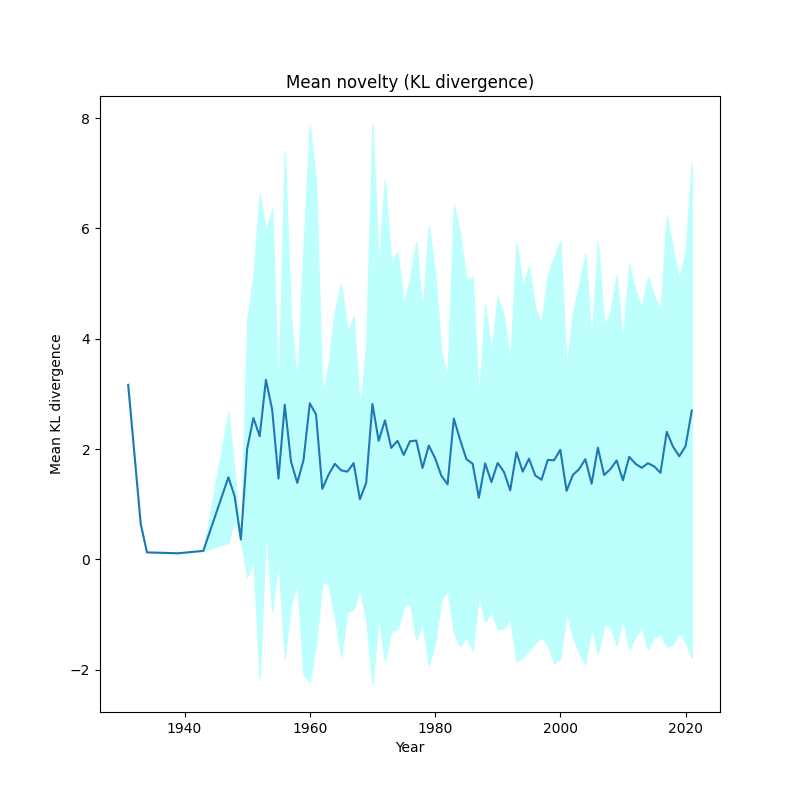

The data file committed next to this chart (first rows):
, year, kl_mean, kl_std
0, 1931, 3.166, 8.881784197001252e-16
1, 1933, 0.642, 0.0
2, 1934, 0.1288, 2.7755575615628914e-17
3, 1939, 0.1129, 1.3877787807814457e-17
4, 1943, 0.1568, 2.7755575615628914e-17
5, 1947, 1.49, 1.184
6, 1948, 1.148, 0.404
7, 1949, 0.3618, 0.03829
8, 1950, 2.009, 2.324
9, 1951, 2.565, 2.576
10, 1952, 2.235, 4.393
11, 1953, 3.257, 2.69
12, 1954, 2.71, 3.643
13, 1955, 1.466, 1.475
14, 1956, 2.806, 4.584
15, 1957, 1.775, 2.586
16, 1958, 1.388, 1.793
17, 1959, 1.802, 3.884
18, 1960, 2.831, 5.046
19, 1961, 2.627, 4.161
20, 1962, 1.279, 1.675
21, 1963, 1.539, 1.997
22, 1964, 1.734, 2.776
23, 1965, 1.616, 3.38
24, 1966, 1.592, 2.535
25, 1967, 1.747, 2.66
26, 1968, 1.091, 1.621
27, 1969, 1.389, 2.484
28, 1970, 2.818, 5.075
29, 1971, 2.151, 3.18
30, 1972, 2.521, 4.366
31, 1973, 2.023, 3.337
32, 1974, 2.151, 3.416
33, 1975, 1.895, 2.76
34, 1976, 2.144, 2.934
35, 1977, 2.155, 3.607
36, 1978, 1.659, 2.821
37, 1979, 2.065, 3.975
38, 1980, 1.839, 3.363
39, 1981, 1.52, 2.241
40, 1982, 1.362, 1.919
41, 1983, 2.554, 3.879
42, 1984, 2.17, 3.738
43, 1985, 1.819, 3.227
44, 1986, 1.735, 3.391
45, 1987, 1.119, 1.756
46, 1988, 1.743, 2.872
47, 1989, 1.402, 2.353
48, 1990, 1.75, 3.013
49, 1991, 1.588, 2.832
50, 1992, 1.253, 2.313
51, 1993, 1.945, 3.791
52, 1994, 1.592, 3.364
53, 1995, 1.826, 3.478
54, 1996, 1.523, 3.029
55, 1997, 1.444, 2.855
56, 1998, 1.805, 3.359
57, 1999, 1.799, 3.678
58, 2000, 1.988, 3.779
59, 2001, 1.244, 2.206
... 20 more rows
